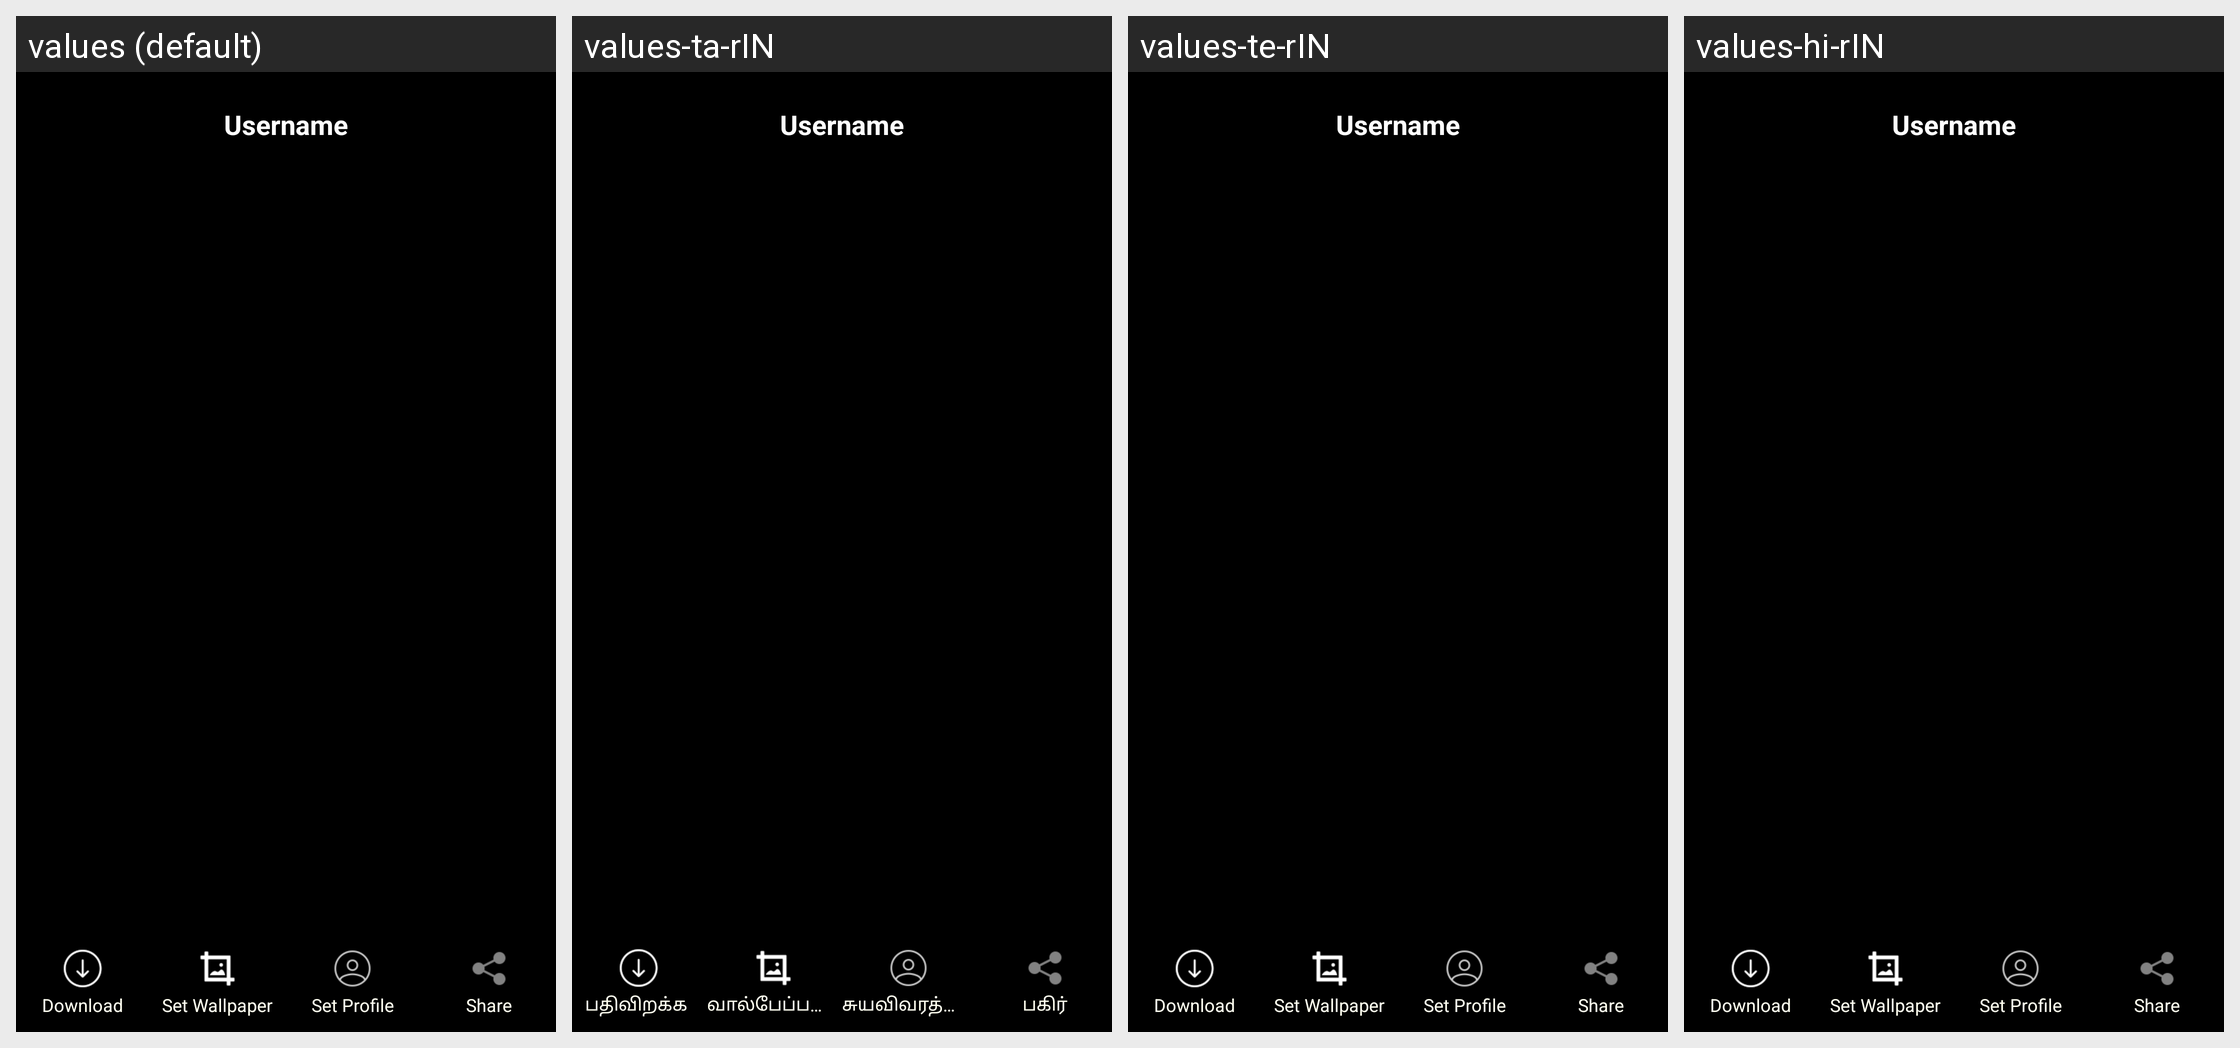

Here is an Android app screen in its default locale and in the app's own translations. Write out the translated-string differences for the strings that appear on this screen.
Android screen res/layout/activity_chat_image_view.xml rendered under 4 locales, left to right: values (default), values-ta-rIN, values-te-rIN, values-hi-rIN. Device: Nexus 5 (rendered at 1080×1920; each locale shown at half size, 540×960, under a caption strip naming it); theme Theme.Messenger.
Strings drawn on this screen, with the default value and each locale's value (text and hints the layout hard-codes, and strings that could not be matched under every locale, appear in the picture but are not listed):

downloadimage
  values: Download
  values-ta-rIN: பதிவிறக்க 
  values-te-rIN: Download
  values-hi-rIN: Download

set_as_wallpaper
  values: Set Wallpaper
  values-ta-rIN: வால்பேப்பரை அமைக்கவும்
  values-te-rIN: Set Wallpaper
  values-hi-rIN: Set Wallpaper

profile
  values: Set Profile
  values-ta-rIN: சுயவிவரத்தை அமைக்கவும்
  values-te-rIN: Set Profile
  values-hi-rIN: Set Profile

share
  values: Share
  values-ta-rIN: பகிர்
  values-te-rIN: Share
  values-hi-rIN: Share
